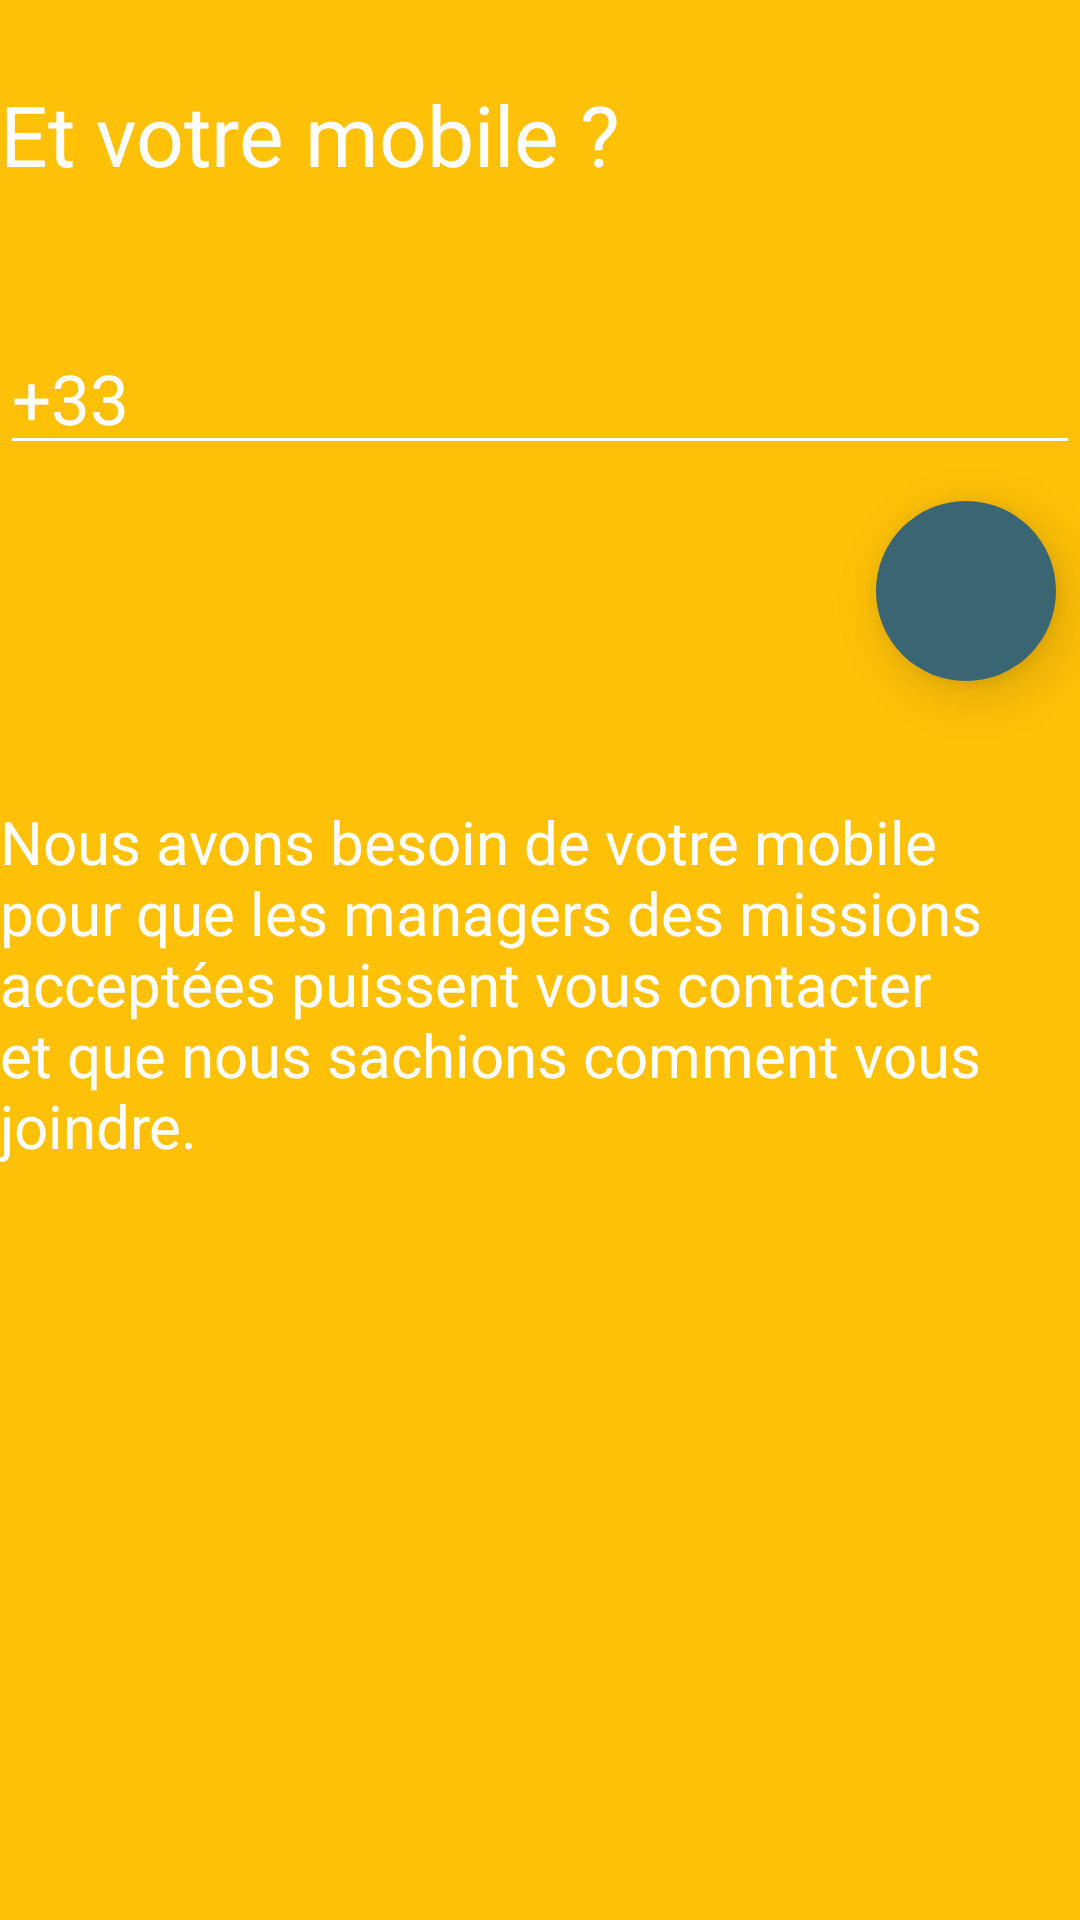

Reconstruct the res/layout file that produces this screen, plus the resources it refers to.
<!-- AndroidManifest.xml: application theme Theme.AppCompat.Light.NoActionBar -->
<!-- res/layout/fragment_register_phone.xml -->
<?xml version="1.0" encoding="utf-8"?>
<LinearLayout xmlns:android="http://schemas.android.com/apk/res/android"
    android:orientation="vertical" android:layout_width="match_parent"
    android:layout_height="match_parent"
    android:background="@color/YetieYellow">
    <ImageView
        android:layout_width="wrap_content"
        android:layout_height="wrap_content"
        android:src="@drawable/abc_ic_ab_back_mtrl_am_alpha"/>
    <TextView
        android:layout_width="wrap_content"
        android:layout_height="wrap_content"
        android:text="@string/whatphone"
        android:textSize="@dimen/txt_presentation"
        android:textColor="@android:color/white"
        android:layout_marginTop="26dp"/>
    <EditText
        android:id="@+id/input_number"
        android:layout_width="match_parent"
        android:layout_height="wrap_content"
        android:layout_marginTop="44dp"
        android:text="+33"
        android:textColor="@android:color/white"
        android:textSize="@dimen/txt_presentation_small"
        android:inputType="phone"/>
    <ImageButton style="@style/AppTheme"
    android:layout_width="60dp"
    android:layout_height="60dp"
    android:text="New Button"
    android:id="@+id/btn_next"
    android:elevation="10dp"
    android:src="@drawable/ic_navigate_next_white_24dp"
    android:background="@drawable/circle"
        android:layout_gravity="right"
        android:layout_marginTop="12dp"
        android:layout_marginRight="8dp" />
    <TextView
        android:layout_width="wrap_content"
        android:layout_height="wrap_content"
        android:layout_marginTop="40dp"
        android:text="@string/registerphone_txt"
        android:textColor="@android:color/white"
        android:textSize="@dimen/txt_presentation_smaller"/>
    </LinearLayout>
<!-- resources referenced by this layout -->
<resources>
  <color name="YetieYellow">#FFC107</color>
  <dimen name="txt_presentation">28sp</dimen>
  <dimen name="txt_presentation_small">23sp</dimen>
  <dimen name="txt_presentation_smaller">20sp</dimen>
  <!-- drawable circle (drawable) -->
  <?xml version="1.0" encoding="utf-8"?>
  <shape xmlns:android="http://schemas.android.com/apk/res/android"
      android:shape="oval">
      <solid android:color="@color/YetieGray"/>
  </shape>
  <string name="registerphone_txt">Nous avons besoin de votre mobile pour que les managers des missions acceptées puissent vous contacter et que nous sachions comment vous joindre.</string>
  <string name="whatphone">Et votre mobile ?</string>
  <style name="AppTheme" parent="Theme.AppCompat.Light.DarkActionBar">
          
          <item name="colorPrimary">@color/colorPrimary</item>
          <item name="colorPrimaryDark">@color/colorPrimaryDark</item>
          <item name="colorAccent">@color/colorAccent</item>
      </style>
  <style name="Theme.AppCompat.Light.NoActionBar" parent="@style/Theme.AppCompat.Light">
          <item name="windowNoTitle">true</item>
          <item name="windowActionBar">false</item>
          <item name="android:windowFullscreen">false</item>
          <item name="android:windowContentOverlay">@null</item>
          <item name="colorControlNormal">@android:color/white</item>
      </style>
  <color name="YetieGray">#3A6573</color>
  <color name="colorPrimary">#3F51B5</color>
  <color name="colorPrimaryDark">#303F9F</color>
  <color name="colorAccent">#FF4081</color>
</resources>
